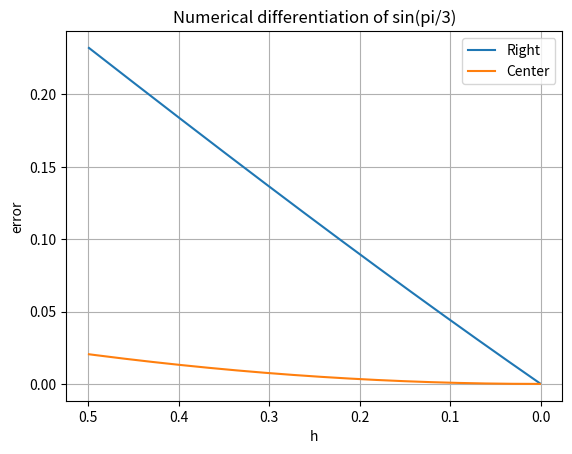
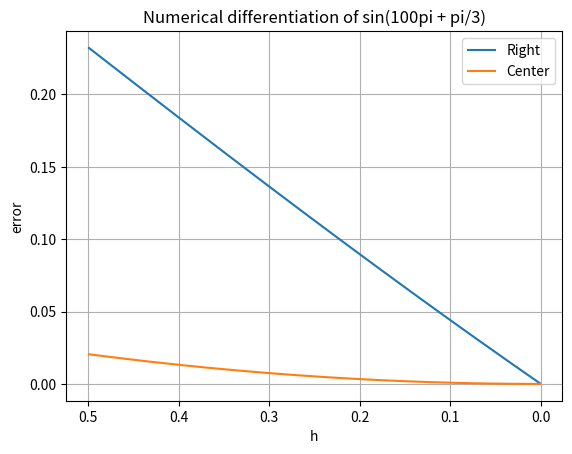
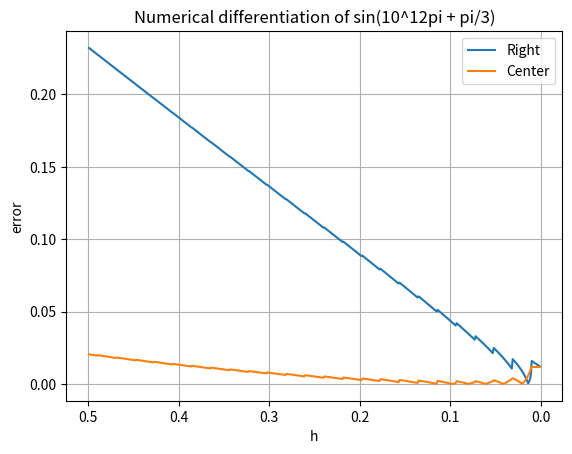

Python code for these plots, in order:
import numpy as np
import matplotlib.pyplot as plt

"""
Use right differencing to numerically differentiate a given function at a
given x using a step size of h
( f(x)+f(x+h) ) / h
"""
def differencing_right(function, x, h):
	return (function(x + h) - function(x)) / h

"""
Use center differencing to numerically differentiate a given function at a
given x using a step size of h
( f(x-h/2)+f(x+h/2) ) / h
"""
def differencing_center(function, x, h):
	return (function(x + h) - function(x - h)) / (2 * h)

if __name__ == "__main__":
	# Values on the x-axe
	h = np.arange(0.0, 0.5, 0.001)

	# An array of tuples of x values for which we want an graph
	test_inputs = [
		("pi/3", np.pi/3),
		("100pi + pi/3", 100*np.pi + np.pi/3),
		("10^12pi + pi/3", (10**12)*np.pi + np.pi/3)]

	for test_input in test_inputs:
		x = test_input[1]
		plt.title("Numerical differentiation of sin(%s)" % test_input[0])
		plt.xlabel("h")
		plt.ylabel("error")
		plt.grid(True)

		# Plot the error as the absolute value of cos(x) - num_differentiation(x)
		# Note that cos(x) is the derivative of sin(x)
		right, = plt.plot(h, abs(np.cos(x) - differencing_right(np.sin, x, h)))
		center, = plt.plot(h, abs(np.cos(x) - differencing_center(np.sin, x, h)))

		# Make the x-axe descending by reversing it
		ax = plt.gca()
		ax.set_xlim(ax.get_xlim()[::-1])
		ax.legend((right, center), ("Right", "Center"), loc="upper right")
		plt.show()
